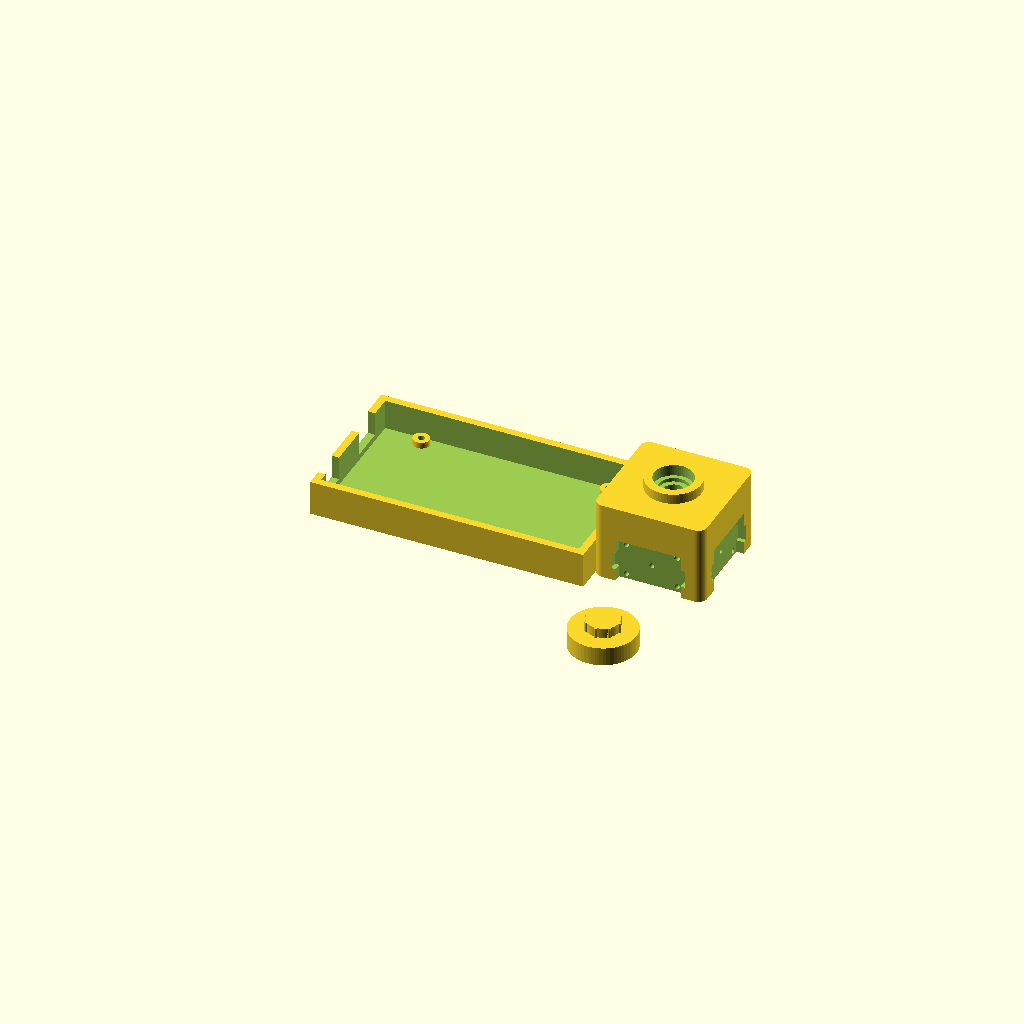
Cell 1: the model at its default parameters.
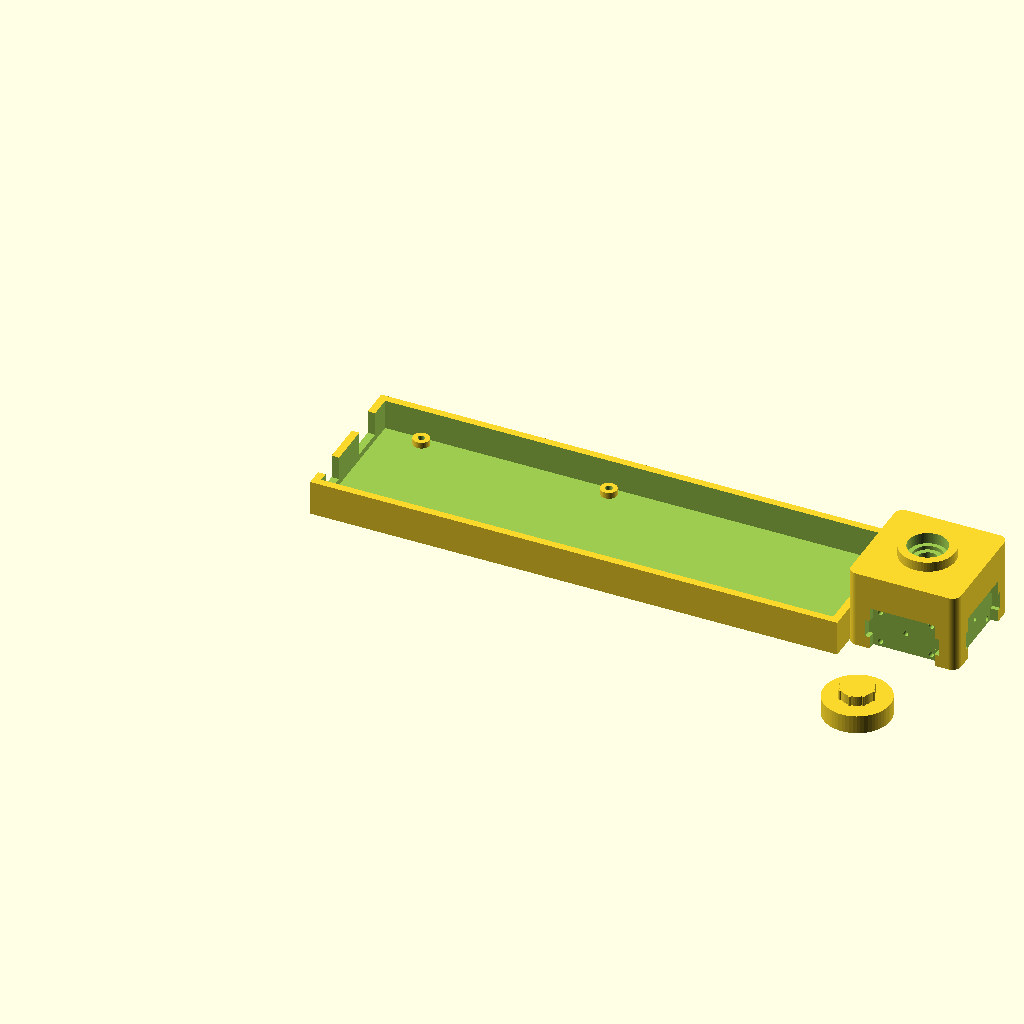
Cell 2: the same model with mega_pcb_w = 203.2.
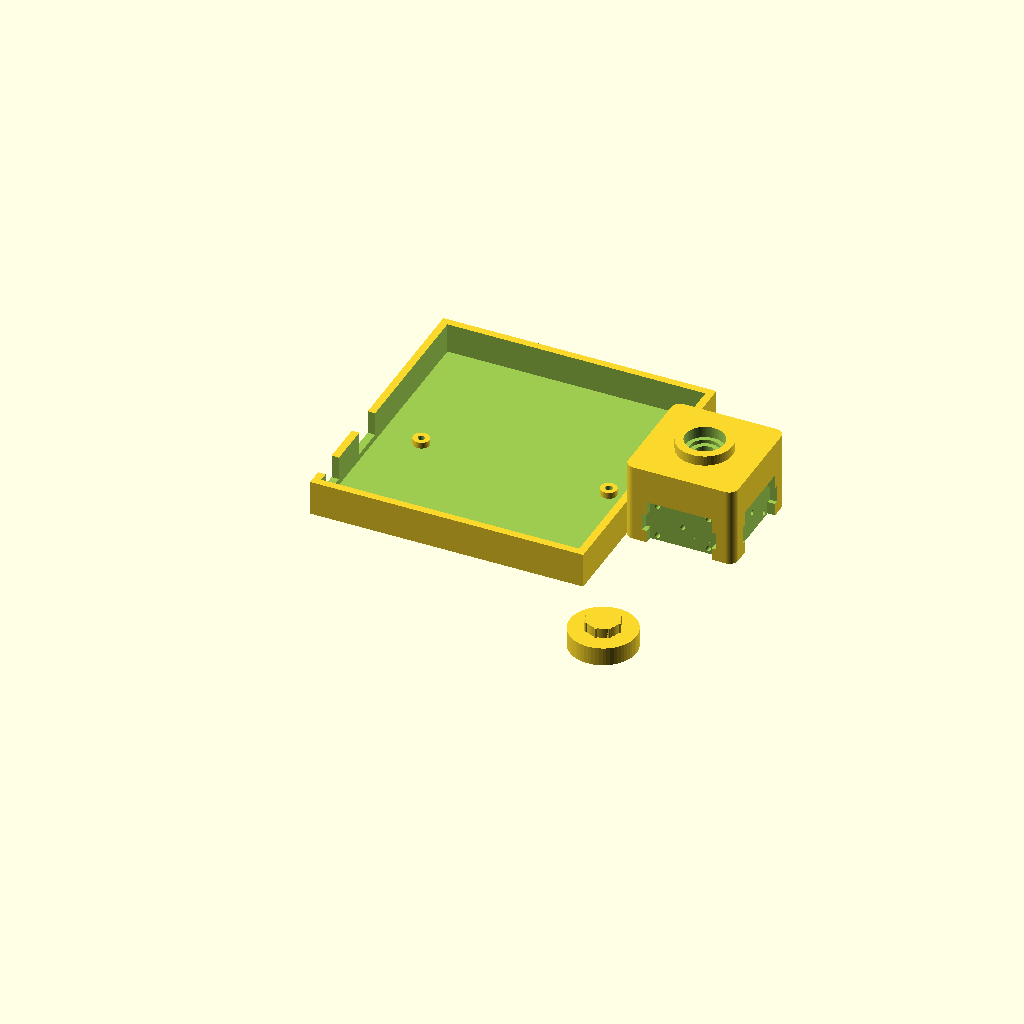
Cell 3: mega_pcb_d = 106.68 (everything else at default).
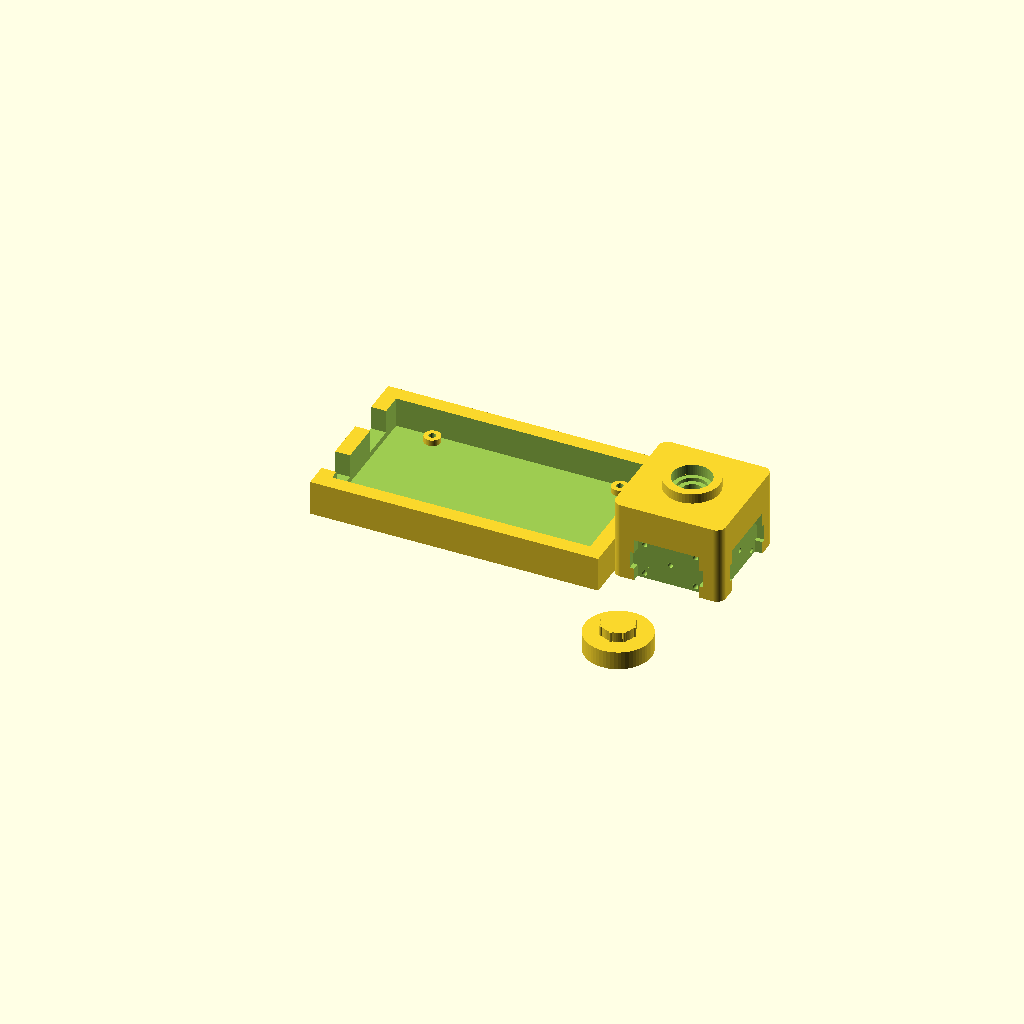
Cell 4: the same model with mega_wall = 6.
One fixed orthographic camera (rotation 55°, 0°, 25°; colour scheme Cornfield) for every cell.
OpenSCAD source file 3_Diseño3D/3_PRUEBAS_VARIOS/3D/soport8.scad:
/* =================================================================
   Fluorímetro Integrado + Case Arduino Mega 2560 R3 + Tapa Óptica
   - Cuello cilíndrico continuo reforzado (OD = 22 mm, ID = 15.5 mm)
   - Sin ranuras ni cortes en el anillo exterior (100% cerrado)
   - Alojamiento holgado para pestaña y bisagra del microtubo
   - Tapa redimensionada para cierre hermético suave
   ================================================================= */

$fn = 60;

// =================================================================
// 1. PARÁMETROS DEL CASE ARDUINO MEGA 2560 R3
// =================================================================
mega_pcb_w       = 101.6; 
mega_pcb_d       = 53.34; 
mega_wall        = 3.0;   
mega_floor       = 2.0;   
standoff_h       = 2.5;   

case_outer_h     = 14.0;  
case_inner_h     = case_outer_h - mega_floor; 

standoff_od      = 6.5;   
standoff_id      = 2.8;   // Para tornillo M3

clearance        = 0.8; 
case_inner_x     = mega_pcb_w + clearance * 2;
case_inner_y     = mega_pcb_d + clearance * 2;
case_outer_x     = case_inner_x + mega_wall * 2;
case_outer_y     = case_inner_y + mega_wall * 2;

mega_holes = [
    [14.0, 2.5],
    [15.2, 50.8],
    [90.2, 50.8],
    [96.5, 2.5]
];

usb_w            = 13.5;  
usb_y_pos        = 32.0;  
jack_w           = 11.5;  
jack_y_pos       = 3.0;   

// =================================================================
// 2. PARÁMETROS DEL BLOQUE ÓPTICO Y MICROTUBO 0.5 mL
// =================================================================
block_size       = 44.0;  // 44 x 44 mm
block_height     = 31.5;  // Altura del bloque
corner_radius    = 3.5;

// Microtubo de 0.5 mL
tube_body_dia     = 8.2;  // Diámetro del cuerpo recto
bottom_window_dia = 5.0;  // Ventana inferior de inspección visual
rim_dia           = 12.0; // Diámetro asiento del labio
rim_depth         = 2.0;  // Profundidad de asiento del borde

// --- Cuello superior cilíndrico reforzado y continuo ---
collar_h          = 4.0;  // Altura del cuello sobre el bloque (mm)
collar_od         = 22.0; // Diámetro exterior ampliado (mm) - pared gruesa y continua
collar_id         = 15.5; // Diámetro interior amplio (aloja bisagra y pestaña con holgura)

optical_z         = 8.5;  // Eje del haz óptico centrado en el cono
pinhole_dia       = 2.0;

tube_pos_x        = block_size / 2; // 22.0 mm
tube_pos_y        = block_size / 2; // 22.0 mm

// Placas AS7341 y Placa LED
pcb_w             = 26.0;
pcb_h             = 18.4;
pocket_depth      = 3.0;
hole_pitch_w      = 20.32;
hole_pitch_h      = 12.70;
mount_screw_dia   = 2.2;
mount_screw_len   = 4.5;

fluor_pos_x       = case_outer_x;
fluor_pos_y       = (case_outer_y - block_size) / 2;

// Parámetros de la tapa redimensionada
cap_clearance     = 0.25;  
cap_wall          = 2.0;   
cap_top_thick     = 2.2;   
knob_h            = 4.0;   
knob_dia          = 13.0;  

// =================================================================
// RENDERIZADO GENERAL
// =================================================================
fluorimetro_completo();

// Tapa hermética colocada al costado
translate([fluor_pos_x + block_size/2, -collar_od - 8, 0])
    tapa_fluorimetro();


// =================================================================
// MÓDULOS
// =================================================================

module fluorimetro_completo() {
    difference() {
        // 1. SÓLIDOS (Case + Bloque Óptico + Cuello Cilíndrico Continuo)
        union() {
            case_arduino_mega();

            translate([fluor_pos_x, fluor_pos_y, 0])
                rounded_cube([block_size, block_size, block_height], corner_radius);

            // Cuello cilíndrico sólido continuo
            translate([fluor_pos_x + tube_pos_x, fluor_pos_y + tube_pos_y, block_height])
                cylinder(h = collar_h, d = collar_od);
        }

        // 2. VACIADO INTEGRAL DEL MICROTUBO (100% Pasante y sin ranuras que corten paredes)
        translate([fluor_pos_x + tube_pos_x, fluor_pos_y + tube_pos_y, 0])
            cavidad_tubo_calibrada();

        // 3. MONTAJES ÓPTICOS A 90°
        // Montura Cara Y (Sensor AS7341)
        translate([fluor_pos_x, fluor_pos_y, 0])
            cavidad_montura();

        // Montura Cara X (Placa LED a 90°)
        translate([fluor_pos_x + block_size, fluor_pos_y, 0])
            rotate([0, 0, 90])
                cavidad_montura();
    }
}

// Perfil de revolución continuo: cono + cilindro + cámara superior amplia
module cavidad_tubo_calibrada() {
    z_bottom   = -1.0;
    z_tip      = 2.0;
    z_cone_top = 15.5;
    z_rim_seat = block_height - rim_depth;
    z_top      = block_height + collar_h + 1.0;

    rotate_extrude() {
        polygon(points = [
            [0, z_bottom],
            [bottom_window_dia / 2, z_bottom],
            [bottom_window_dia / 2, z_tip],
            [tube_body_dia / 2, z_cone_top],
            [tube_body_dia / 2, z_rim_seat],
            [rim_dia / 2, z_rim_seat],
            [rim_dia / 2, block_height - 0.5],
            [collar_id / 2, block_height - 0.5],
            [collar_id / 2, z_top],
            [0, z_top]
        ]);
    }
}

// Cavidad de montaje con rebajes de componentes y agujeros para tornillos
module cavidad_montura() {
    translate([tube_pos_x, -1, optical_z])
        rotate([-90, 0, 0])
            cylinder(h = tube_pos_y + 1, d = pinhole_dia);

    translate([tube_pos_x - pcb_w/2, -0.1, optical_z - pcb_h/2])
        cube([pcb_w, pocket_depth + 0.1, pcb_h]);

    translate([tube_pos_x - (pcb_w + 3.5)/2, -0.1, optical_z - 3.5])
        cube([pcb_w + 3.5, pocket_depth + 0.1, 7.0]);

    translate([tube_pos_x - 9.0, -0.1, optical_z - pcb_h/2 - 2.0])
        cube([18.0, pocket_depth + 0.1, 4.0]);

    for (dw = [-hole_pitch_w/2, hole_pitch_w/2]) {
        for (dh = [-hole_pitch_h/2, hole_pitch_h/2]) {
            translate([tube_pos_x + dw, pocket_depth - 0.1, optical_z + dh])
                rotate([-90, 0, 0])
                    cylinder(h = mount_screw_len, d = mount_screw_dia);
        }
    }
}

// Tapa Antifugas Redimensionada para Cuello de 22 mm
module tapa_fluorimetro() {
    cap_inner_dia = collar_od + cap_clearance * 2; // 22.5 mm interior
    cap_outer_dia = cap_inner_dia + cap_wall * 2;  // 26.5 mm exterior
    cap_inner_h   = collar_h + 1.2; 
    cap_total_h   = cap_inner_h + cap_top_thick;

    union() {
        difference() {
            cylinder(h = cap_total_h, d = cap_outer_dia);

            // Vaciado que envuelve el cuello exterior de 22 mm
            translate([0, 0, -0.1])
                cylinder(h = cap_inner_h + 0.1, d = cap_inner_dia);

            // Chaflán de inserción guiada en la boca
            translate([0, 0, -0.1])
                cylinder(h = 1.0, d1 = cap_inner_dia + 1.2, d2 = cap_inner_dia);
        }

        // Perilla de agarre superior estriada
        translate([0, 0, cap_total_h]) {
            cylinder(h = knob_h, d = knob_dia);
            for (a = [0 : 45 : 360]) {
                rotate([0, 0, a])
                    translate([knob_dia/2, 0, knob_h/2])
                        cylinder(h = knob_h, d = 1.4, center = true);
            }
        }
    }
}

// Case Arduino Mega 2560 Calibrado
module case_arduino_mega() {
    difference() {
        cube([case_outer_x, case_outer_y, case_outer_h]);

        translate([mega_wall, mega_wall, mega_floor])
            cube([case_inner_x, case_inner_y, case_inner_h + 1.0]);

        // Entrada USB Tipo B
        translate([-1, mega_wall + clearance + usb_y_pos, mega_floor + standoff_h])
            cube([mega_wall + 2, usb_w, case_outer_h]);

        // Entrada Jack DC
        translate([-1, mega_wall + clearance + jack_y_pos, mega_floor + standoff_h])
            cube([mega_wall + 2, jack_w, case_outer_h]);
    }

    for (h = mega_holes) {
        translate([mega_wall + clearance + h[0], mega_wall + clearance + h[1], mega_floor]) {
            difference() {
                cylinder(h = standoff_h, d = standoff_od);
                translate([0, 0, -0.5])
                    cylinder(h = standoff_h + 1.0, d = standoff_id);
            }
        }
    }
}

// Módulo auxiliar de redondeo
module rounded_cube(size, r) {
    x = size[0];
    y = size[1];
    z = size[2];
    hull() {
        translate([r, r, 0])         cylinder(h = z, r = r);
        translate([x - r, r, 0])     cylinder(h = z, r = r);
        translate([r, y - r, 0])     cylinder(h = z, r = r);
        translate([x - r, y - r, 0]) cylinder(h = z, r = r);
    }
}
Parameter table extracted from the source (name, type, default, range or options):
mega_pcb_w: number, default 101.6
mega_pcb_d: number, default 53.34
mega_wall: number, default 3
mega_floor: number, default 2
standoff_h: number, default 2.5
case_outer_h: number, default 14
standoff_od: number, default 6.5
standoff_id: number, default 2.8
clearance: number, default 0.8
usb_w: number, default 13.5
usb_y_pos: number, default 32
jack_w: number, default 11.5
jack_y_pos: number, default 3
block_size: number, default 44
block_height: number, default 31.5
corner_radius: number, default 3.5
tube_body_dia: number, default 8.2
bottom_window_dia: number, default 5
rim_dia: number, default 12
rim_depth: number, default 2
collar_h: number, default 4
collar_od: number, default 22
collar_id: number, default 15.5
optical_z: number, default 8.5
pinhole_dia: number, default 2
pcb_w: number, default 26
pcb_h: number, default 18.4
pocket_depth: number, default 3
hole_pitch_w: number, default 20.32
hole_pitch_h: number, default 12.7
mount_screw_dia: number, default 2.2
mount_screw_len: number, default 4.5
cap_clearance: number, default 0.25
cap_wall: number, default 2
cap_top_thick: number, default 2.2
knob_h: number, default 4
knob_dia: number, default 13
